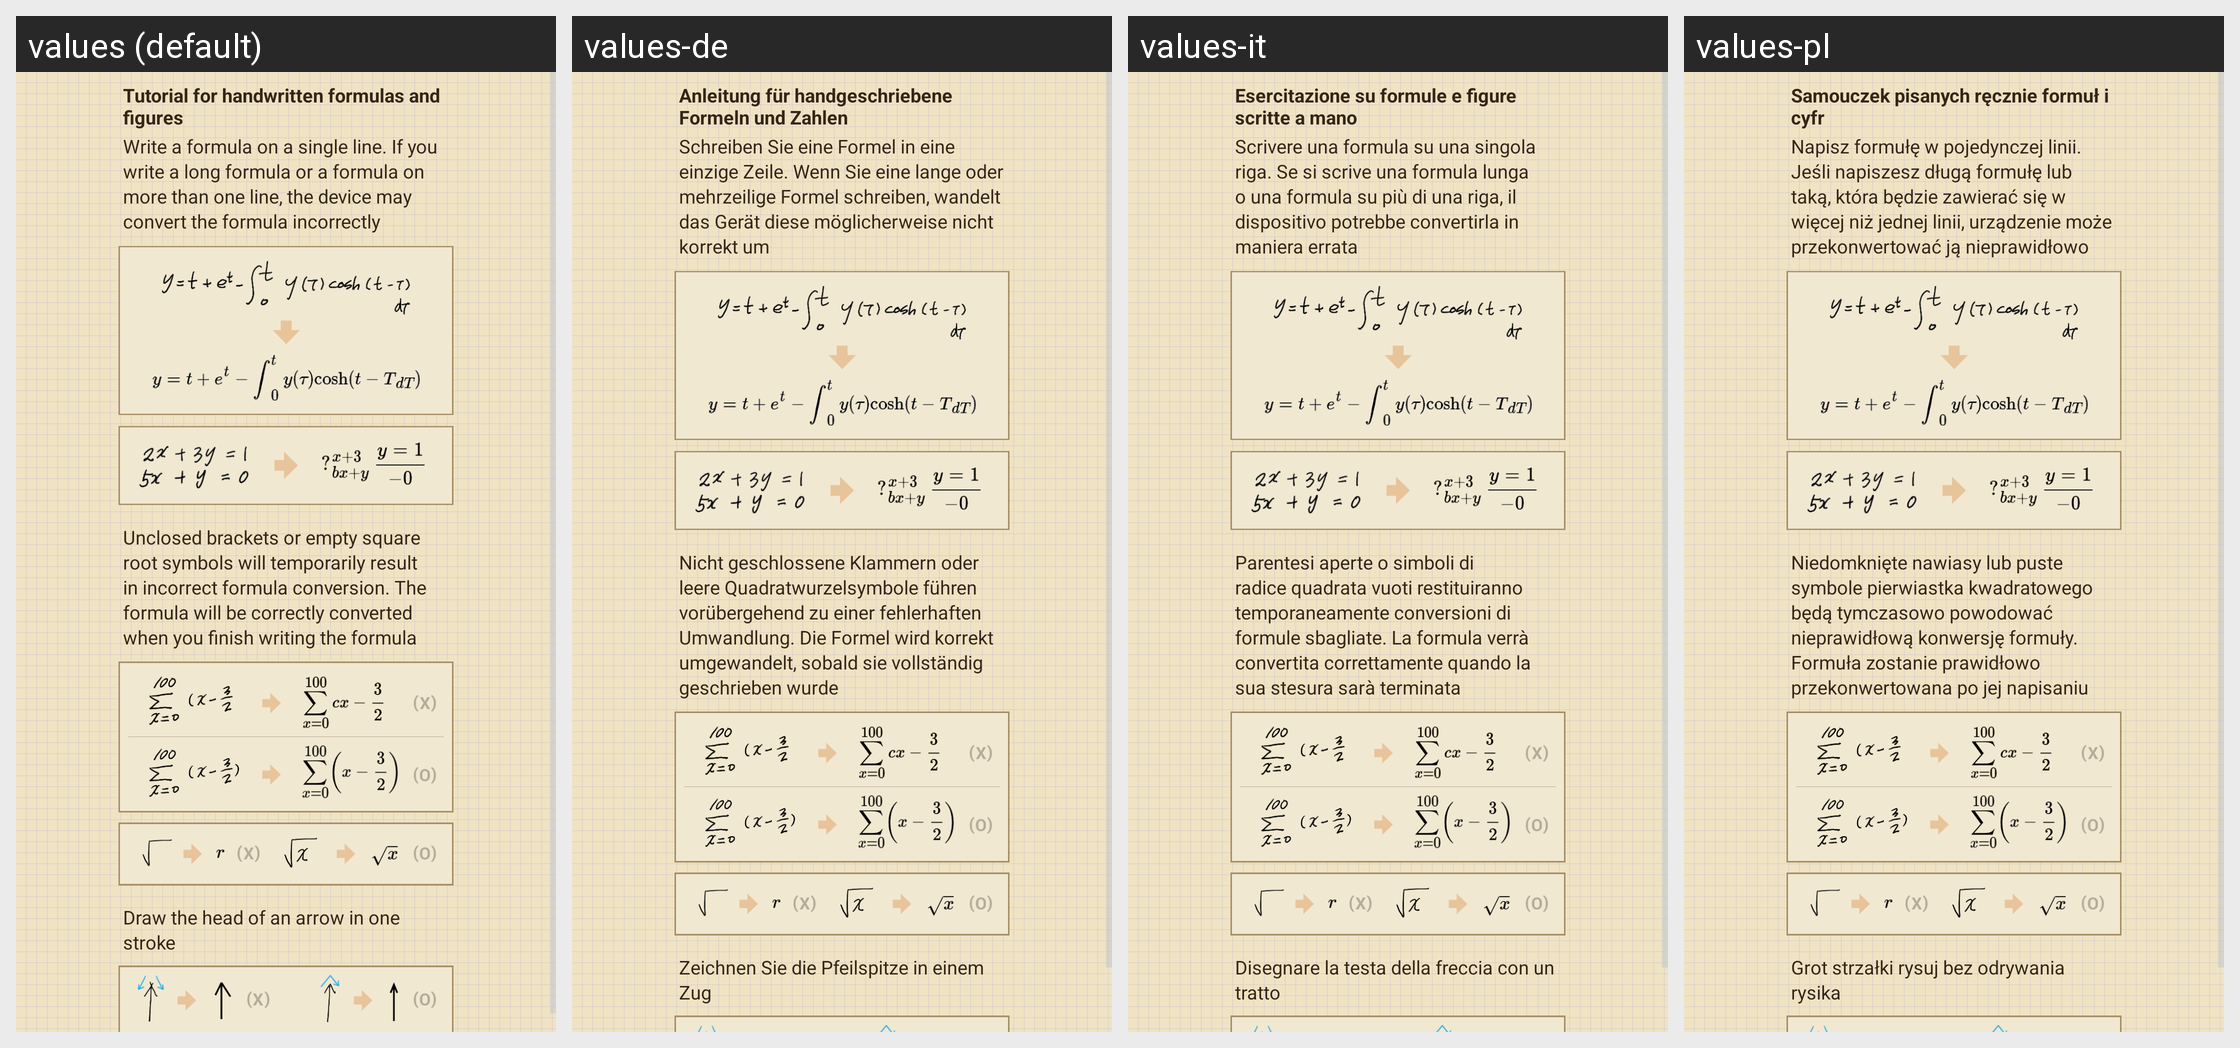

Here is an Android app screen in its default locale and in the app's own translations. Write out the translated-string differences for the strings that appear on this screen.
Android screen res/layout/tutorial_more.xml rendered under 4 locales, left to right: values (default), values-de, values-it, values-pl. Device: Nexus 5 (rendered at 1080×1920; each locale shown at half size, 540×960, under a caption strip naming it); theme CustomTheme.
Other locales in the repository, not shown: values-ar, values-az, values-bg, values-ca, values-cs, values-da, values-el, values-en-rGB, values-en-rPH, values-en-rUS, values-es, values-es-rES, values-es-rUS, values-et, values-eu, values-fa, values-fi, values-fr, values-fr-rCA, values-ga, values-gl, values-hr, values-hu, values-hy, values-in, values-is, values-iw, values-ja, values-ka, values-kk, values-ko, values-lt, values-lv, values-mk, values-ms, values-nb, values-nl, values-pt, values-pt-rBR, values-pt-rPT, values-ro, values-ru, values-sk, values-sl, values-sq, values-sr, values-sv, values-th, values-tr, values-uk, values-ur, values-uz, values-vi, values-zh-rCN, values-zh-rHK, values-zh-rSG, values-zh-rTW.
Strings drawn on this screen, with the default value and each locale's value (text and hints the layout hard-codes, and strings that could not be matched under every locale, appear in the picture but are not listed):

string_tutorial_more
  values: Tutorial for handwritten formulas and figures
  values-de: Anleitung für handgeschriebene Formeln und Zahlen
  values-it: Esercitazione su formule e figure scritte a mano
  values-pl: Samouczek pisanych ręcznie formuł i cyfr

string_tutorial_more_explanation1
  values: Write a formula on a single line. If you write a long formula or a formula on more than one line, the device may convert the formula incorrectly
  values-de: Schreiben Sie eine Formel in eine einzige Zeile. Wenn Sie eine lange oder mehrzeilige Formel schreiben, wandelt das Gerät diese möglicherweise nicht korrekt um
  values-it: Scrivere una formula su una singola riga. Se si scrive una formula lunga o una formula su più di una riga, il dispositivo potrebbe convertirla in maniera errata
  values-pl: Napisz formułę w pojedynczej linii. Jeśli napiszesz długą formułę lub taką, która będzie zawierać się w więcej niż jednej linii, urządzenie może przekonwertować ją nieprawidłowo

string_tutorial_more_explanation2
  values: Unclosed brackets or empty square root symbols will temporarily result in incorrect formula conversion. The formula will be correctly converted when you finish writing the formula
  values-de: Nicht geschlossene Klammern oder leere Quadratwurzelsymbole führen vorübergehend zu einer fehlerhaften Umwandlung. Die Formel wird korrekt umgewandelt, sobald sie vollständig geschrieben wurde
  values-it: Parentesi aperte o simboli di radice quadrata vuoti restituiranno temporaneamente conversioni di formule sbagliate. La formula verrà convertita correttamente quando la sua stesura sarà terminata
  values-pl: Niedomknięte nawiasy lub puste symbole pierwiastka kwadratowego będą tymczasowo powodować nieprawidłową konwersję formuły. Formuła zostanie prawidłowo przekonwertowana po jej napisaniu

string_tutorial_more_explanation4
  values: Draw the head of an arrow in one stroke
  values-de: Zeichnen Sie die Pfeilspitze in einem Zug
  values-it: Disegnare la testa della freccia con un tratto
  values-pl: Grot strzałki rysuj bez odrywania rysika
